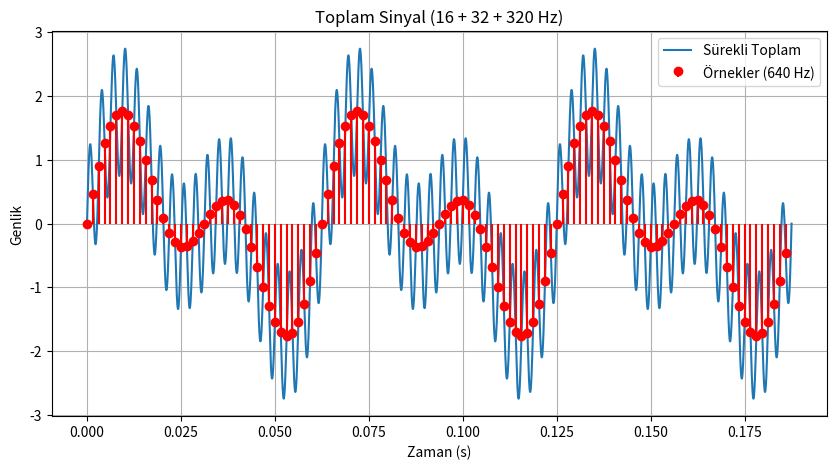

This chart was generated by the following Python code:
import numpy as np
import matplotlib.pyplot as plt

# Frekanslar
f1 = 16
f2 = 32
f3 = 320

# Örnekleme frekansı (en yükseğe göre)
fs = 640

# 3 periyot (en yavaş sinyale göre)
t_max = 3 * (1 / 16)

# Sürekli referans
t_cont = np.linspace(0, t_max, 5000)
x_cont = (np.sin(2*np.pi*f1*t_cont) +
          np.sin(2*np.pi*f2*t_cont) +
          np.sin(2*np.pi*f3*t_cont))

# Ayrık örnekler
n = np.arange(0, int(t_max * fs))
t_sample = n / fs
x_sample = (np.sin(2*np.pi*f1*t_sample) +
            np.sin(2*np.pi*f2*t_sample) +
            np.sin(2*np.pi*f3*t_sample))

plt.figure(figsize=(10,5))
plt.plot(t_cont, x_cont, label="Sürekli Toplam")
plt.stem(t_sample, x_sample, basefmt=" ", linefmt="r-", markerfmt="ro", label="Örnekler (640 Hz)")
plt.title("Toplam Sinyal (16 + 32 + 320 Hz)")
plt.xlabel("Zaman (s)")
plt.ylabel("Genlik")
plt.legend()
plt.grid(True)
plt.show()
